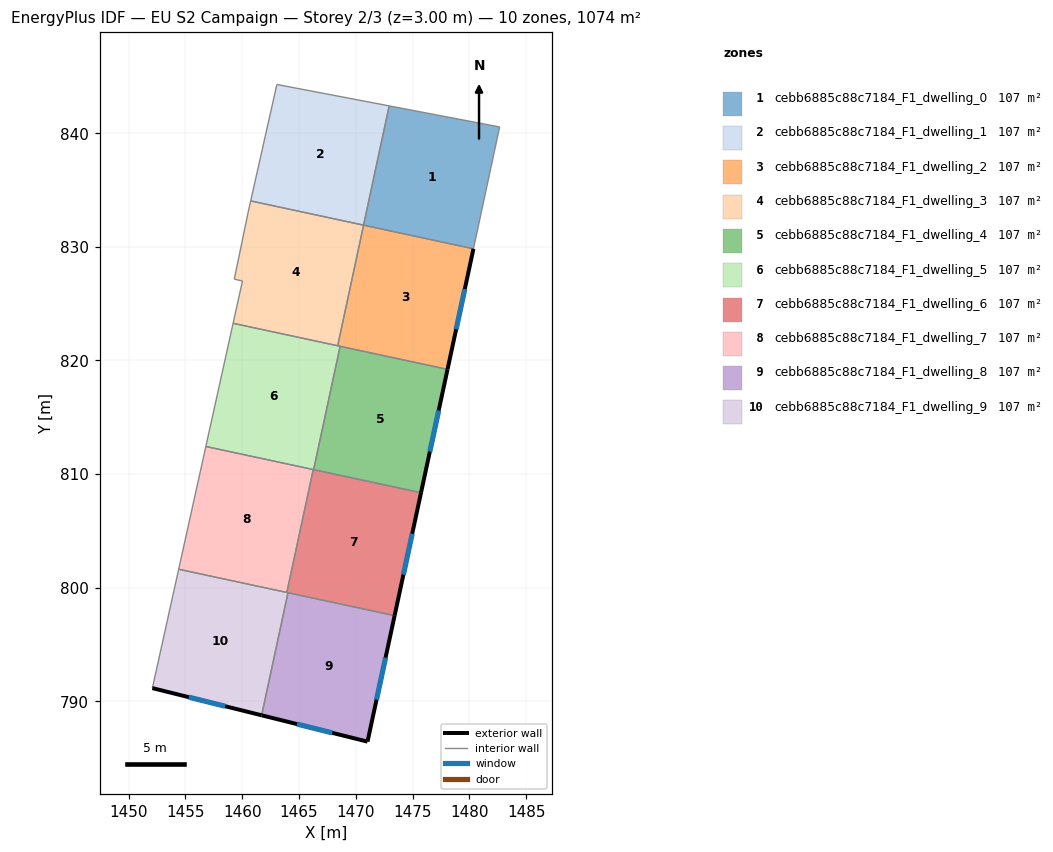
=== STOREY PLAN SPEC (per zone: floor XY polygon, exterior-wall plan segments, windows/doors) ===
zone 1: cebb6885c88c7184_F1_dwelling_0  (107.4 m²)
  floor: (1482.66, 840.55) (1480.35, 829.83) (1470.68, 831.91) (1472.93, 842.41)
  interior walls: 4
zone 2: cebb6885c88c7184_F1_dwelling_1  (107.4 m²)
  floor: (1472.93, 842.41) (1470.68, 831.91) (1460.74, 834.04) (1463.05, 844.29)
  interior walls: 4
zone 3: cebb6885c88c7184_F1_dwelling_2  (107.4 m²)
  floor: (1480.35, 829.83) (1478.07, 819.21) (1468.40, 821.29) (1470.68, 831.91)
  exterior wall: (1478.07, 819.21) – (1480.35, 829.83)  [10.9 m]
    window: (1478.83, 822.75) – (1479.59, 826.29)  [3.6 m²]
  interior walls: 4
zone 4: cebb6885c88c7184_F1_dwelling_3  (107.4 m²)
  floor: (1470.68, 831.91) (1468.40, 821.29) (1459.19, 823.27) (1460.02, 827.00) (1459.30, 827.16) (1460.51, 833.00) (1460.74, 834.04)
  interior walls: 7
zone 5: cebb6885c88c7184_F1_dwelling_4  (107.4 m²)
  floor: (1478.07, 819.21) (1475.73, 808.36) (1466.28, 810.39) (1468.61, 821.25)
  exterior wall: (1475.73, 808.36) – (1478.07, 819.21)  [11.1 m]
    window: (1476.51, 811.98) – (1477.29, 815.60)  [3.7 m²]
  interior walls: 3
zone 6: cebb6885c88c7184_F1_dwelling_5  (107.4 m²)
  floor: (1468.61, 821.25) (1466.28, 810.39) (1456.79, 812.43) (1459.19, 823.27)
  interior walls: 6
zone 7: cebb6885c88c7184_F1_dwelling_6  (107.4 m²)
  floor: (1475.73, 808.36) (1473.41, 797.54) (1463.92, 799.58) (1466.25, 810.39)
  exterior wall: (1473.41, 797.54) – (1475.73, 808.36)  [11.1 m]
    window: (1474.18, 801.14) – (1474.96, 804.75)  [3.7 m²]
  interior walls: 5
zone 8: cebb6885c88c7184_F1_dwelling_7  (107.4 m²)
  floor: (1466.25, 810.39) (1463.92, 799.58) (1454.40, 801.62) (1456.79, 812.43)
  interior walls: 4
zone 9: cebb6885c88c7184_F1_dwelling_8  (107.4 m²)
  floor: (1473.41, 797.54) (1471.03, 786.45) (1461.70, 788.76) (1464.02, 799.55)
  exterior wall: (1461.70, 788.76) – (1471.03, 786.45)  [9.6 m]
    window: (1464.81, 787.99) – (1467.92, 787.22)  [3.2 m²]
  exterior wall: (1471.03, 786.45) – (1473.41, 797.54)  [11.3 m]
    window: (1471.82, 790.14) – (1472.61, 793.84)  [3.8 m²]
  interior walls: 2
zone 10: cebb6885c88c7184_F1_dwelling_9  (107.4 m²)
  floor: (1464.02, 799.55) (1461.70, 788.76) (1452.08, 791.16) (1454.40, 801.62)
  exterior wall: (1452.08, 791.16) – (1461.70, 788.76)  [9.9 m]
    window: (1455.29, 790.36) – (1458.50, 789.56)  [3.3 m²]
  interior walls: 4

=== DERIVED (storey summary) ===
Building: EU S2 Campaign
Storey: 2 of 3  (floor level z = 3.00 m)
Storey gross floor area: 1074.1 m²
Zones on this storey: 10
  - cebb6885c88c7184_F1_dwelling_0: floor 107.4 m²
  - cebb6885c88c7184_F1_dwelling_1: floor 107.4 m²
  - cebb6885c88c7184_F1_dwelling_2: floor 107.4 m²; exterior wall 10.9 m (32.6 m²); 1 window(s) 3.6 m²; WWR 11.1%
  - cebb6885c88c7184_F1_dwelling_3: floor 107.4 m²
  - cebb6885c88c7184_F1_dwelling_4: floor 107.4 m²; exterior wall 11.1 m (33.3 m²); 1 window(s) 3.7 m²; WWR 11.1%
  - cebb6885c88c7184_F1_dwelling_5: floor 107.4 m²
  - cebb6885c88c7184_F1_dwelling_6: floor 107.4 m²; exterior wall 11.1 m (33.2 m²); 1 window(s) 3.7 m²; WWR 11.1%
  - cebb6885c88c7184_F1_dwelling_7: floor 107.4 m²
  - cebb6885c88c7184_F1_dwelling_8: floor 107.4 m²; exterior wall 20.9 m (62.8 m²); 2 window(s) 7.0 m²; WWR 11.1%
  - cebb6885c88c7184_F1_dwelling_9: floor 107.4 m²; exterior wall 9.9 m (29.7 m²); 1 window(s) 3.3 m²; WWR 11.1%
Zone adjacency (shared interzone walls):
  - cebb6885c88c7184_F1_dwelling_0 ↔ cebb6885c88c7184_F1_dwelling_1
  - cebb6885c88c7184_F1_dwelling_2 ↔ cebb6885c88c7184_F1_dwelling_3
  - cebb6885c88c7184_F1_dwelling_2 ↔ cebb6885c88c7184_F1_dwelling_4
  - cebb6885c88c7184_F1_dwelling_2 ↔ cebb6885c88c7184_F1_dwelling_5
  - cebb6885c88c7184_F1_dwelling_3 ↔ cebb6885c88c7184_F1_dwelling_5
  - cebb6885c88c7184_F1_dwelling_4 ↔ cebb6885c88c7184_F1_dwelling_5
  - cebb6885c88c7184_F1_dwelling_4 ↔ cebb6885c88c7184_F1_dwelling_6
  - cebb6885c88c7184_F1_dwelling_5 ↔ cebb6885c88c7184_F1_dwelling_6
  - cebb6885c88c7184_F1_dwelling_5 ↔ cebb6885c88c7184_F1_dwelling_7
  - cebb6885c88c7184_F1_dwelling_6 ↔ cebb6885c88c7184_F1_dwelling_7
  - cebb6885c88c7184_F1_dwelling_6 ↔ cebb6885c88c7184_F1_dwelling_8
  - cebb6885c88c7184_F1_dwelling_6 ↔ cebb6885c88c7184_F1_dwelling_9
  - cebb6885c88c7184_F1_dwelling_7 ↔ cebb6885c88c7184_F1_dwelling_9
  - cebb6885c88c7184_F1_dwelling_8 ↔ cebb6885c88c7184_F1_dwelling_9